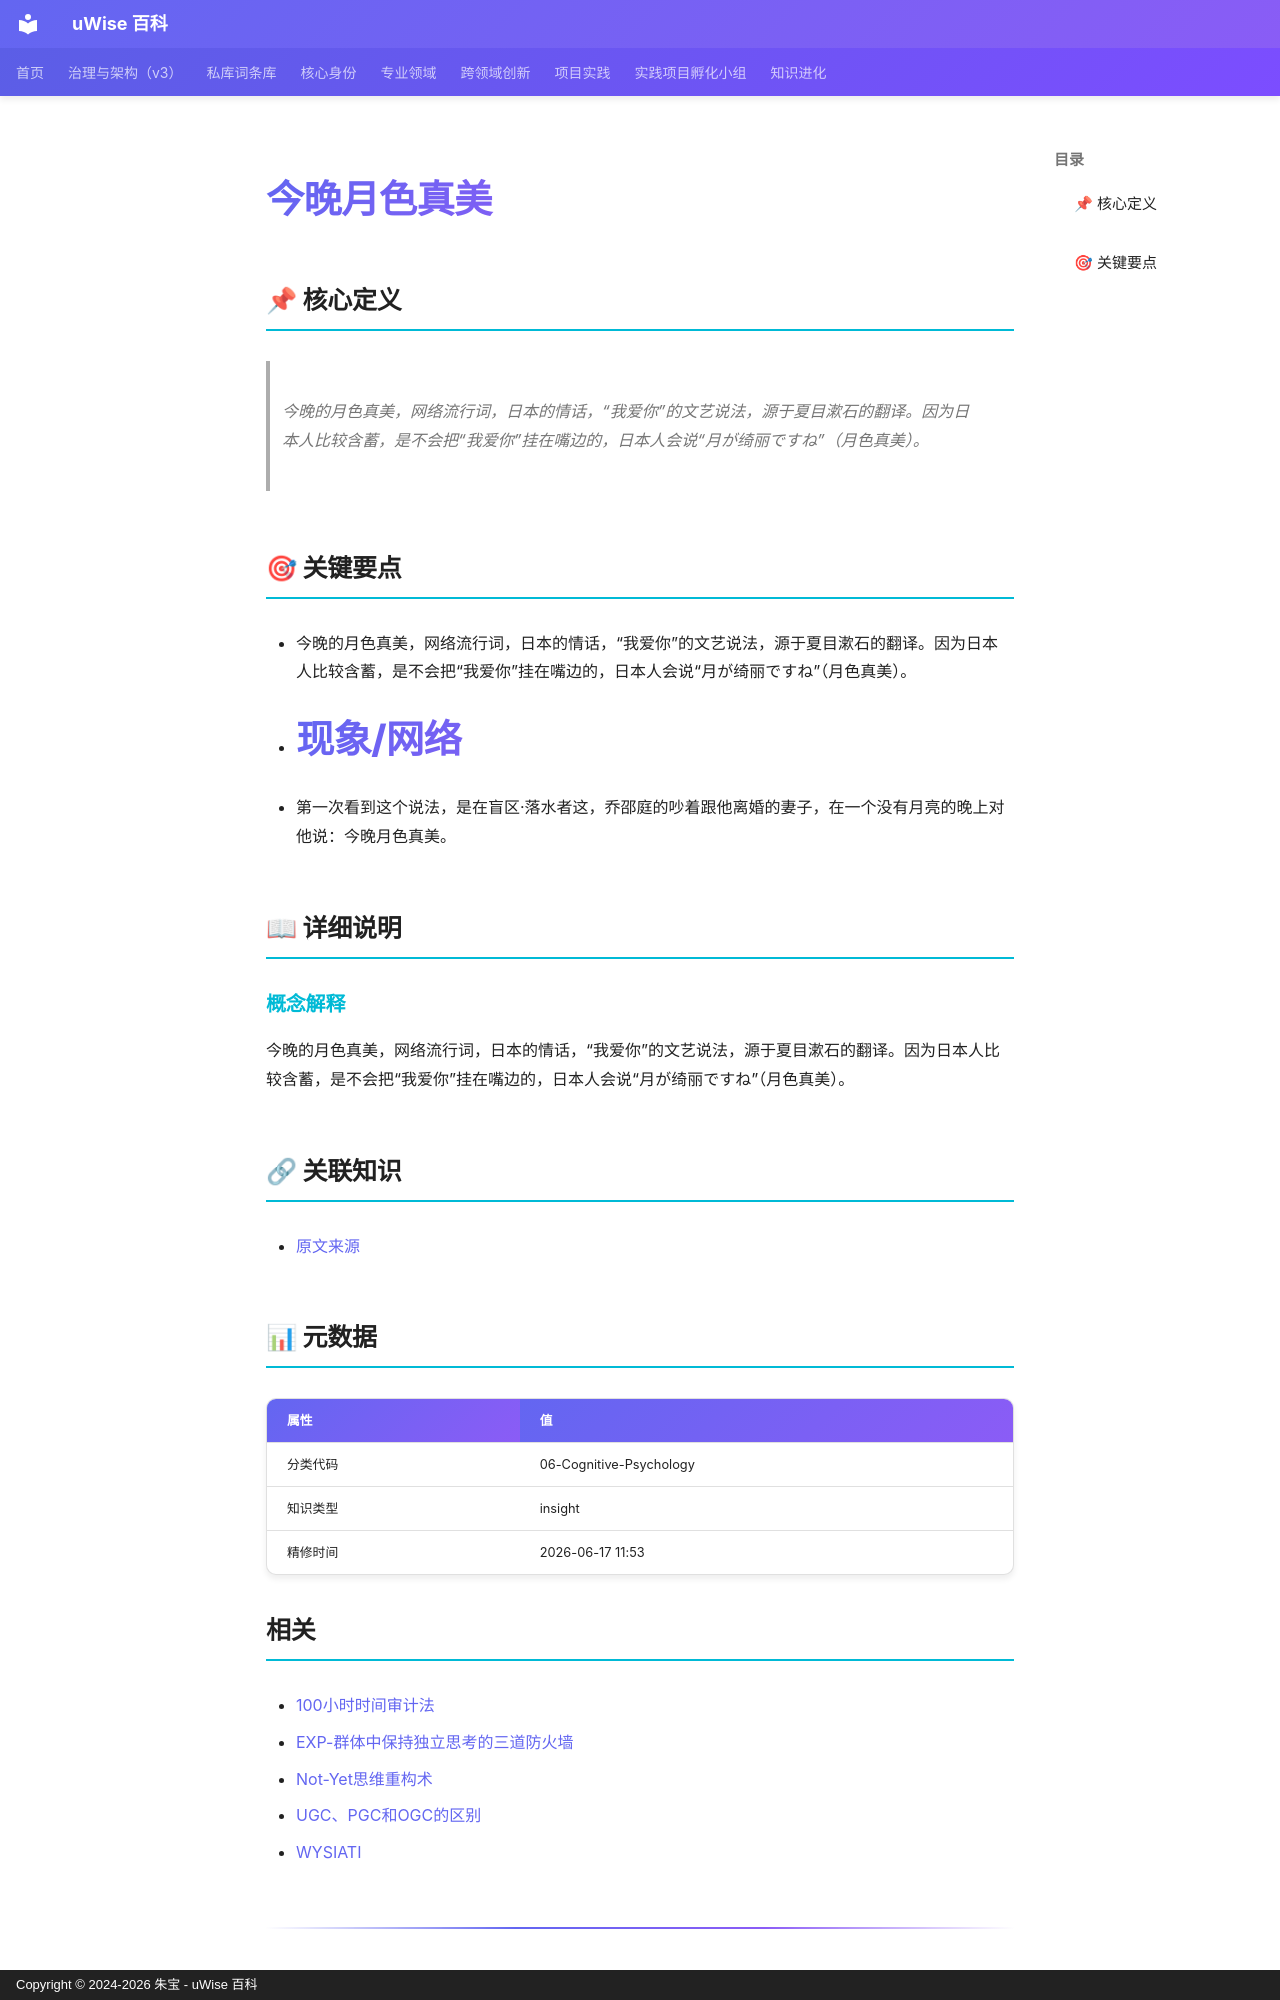

repository: zhubao315/uWise · page: vault-encyclopedia/md-b73a77f8/index.html · generator: mkdocs · copyright: Copyright © 2024-2026 朱宝 - uWise 百科

---
title: "今晚月色真美"
description: "今晚的月色真美，网络流行词，日本的情话，“我爱你”的文艺说法，源于夏目漱石的翻译。因为日本人比较含蓄，是不会把“我爱你”挂在嘴边的，日本人会说“月が绮丽ですね”（月色真美）。"
---

# 今晚月色真美

## 📌 核心定义

> 今晚的月色真美，网络流行词，日本的情话，“我爱你”的文艺说法，源于夏目漱石的翻译。因为日本人比较含蓄，是不会把“我爱你”挂在嘴边的，日本人会说“月が绮丽ですね”（月色真美）。

## 🎯 关键要点

- 今晚的月色真美，网络流行词，日本的情话，“我爱你”的文艺说法，源于夏目漱石的翻译。因为日本人比较含蓄，是不会把“我爱你”挂在嘴边的，日本人会说“月が绮丽ですね”（月色真美）。
- #现象/网络
- 第一次看到这个说法，是在盲区·落水者这，乔邵庭的吵着跟他离婚的妻子，在一个没有月亮的晚上对他说：今晚月色真美。

## 📖 详细说明

### 概念解释
今晚的月色真美，网络流行词，日本的情话，“我爱你”的文艺说法，源于夏目漱石的翻译。因为日本人比较含蓄，是不会把“我爱你”挂在嘴边的，日本人会说“月が绮丽ですね”（月色真美）。


## 🔗 关联知识

- [原文来源](../md-b73a77f8/)

## 📊 元数据

| 属性 | 值 |
|------|-----|
| 分类代码 | 06-Cognitive-Psychology |
| 知识类型 | insight |
| 精修时间 | 2026-06-17 11:53 |

## 相关

- [100小时时间审计法](../100-md-6b9a0e77/)
- [EXP-群体中保持独立思考的三道防火墙](../entry-56aecfb2/)
- [Not-Yet思维重构术](../not-yet-md-50c6f176/)
- [UGC、PGC和OGC的区别](../ugc-pgc-ogc-md-bbbf317d/)
- [WYSIATI](../wysiati-md-83d1b753/)

---
